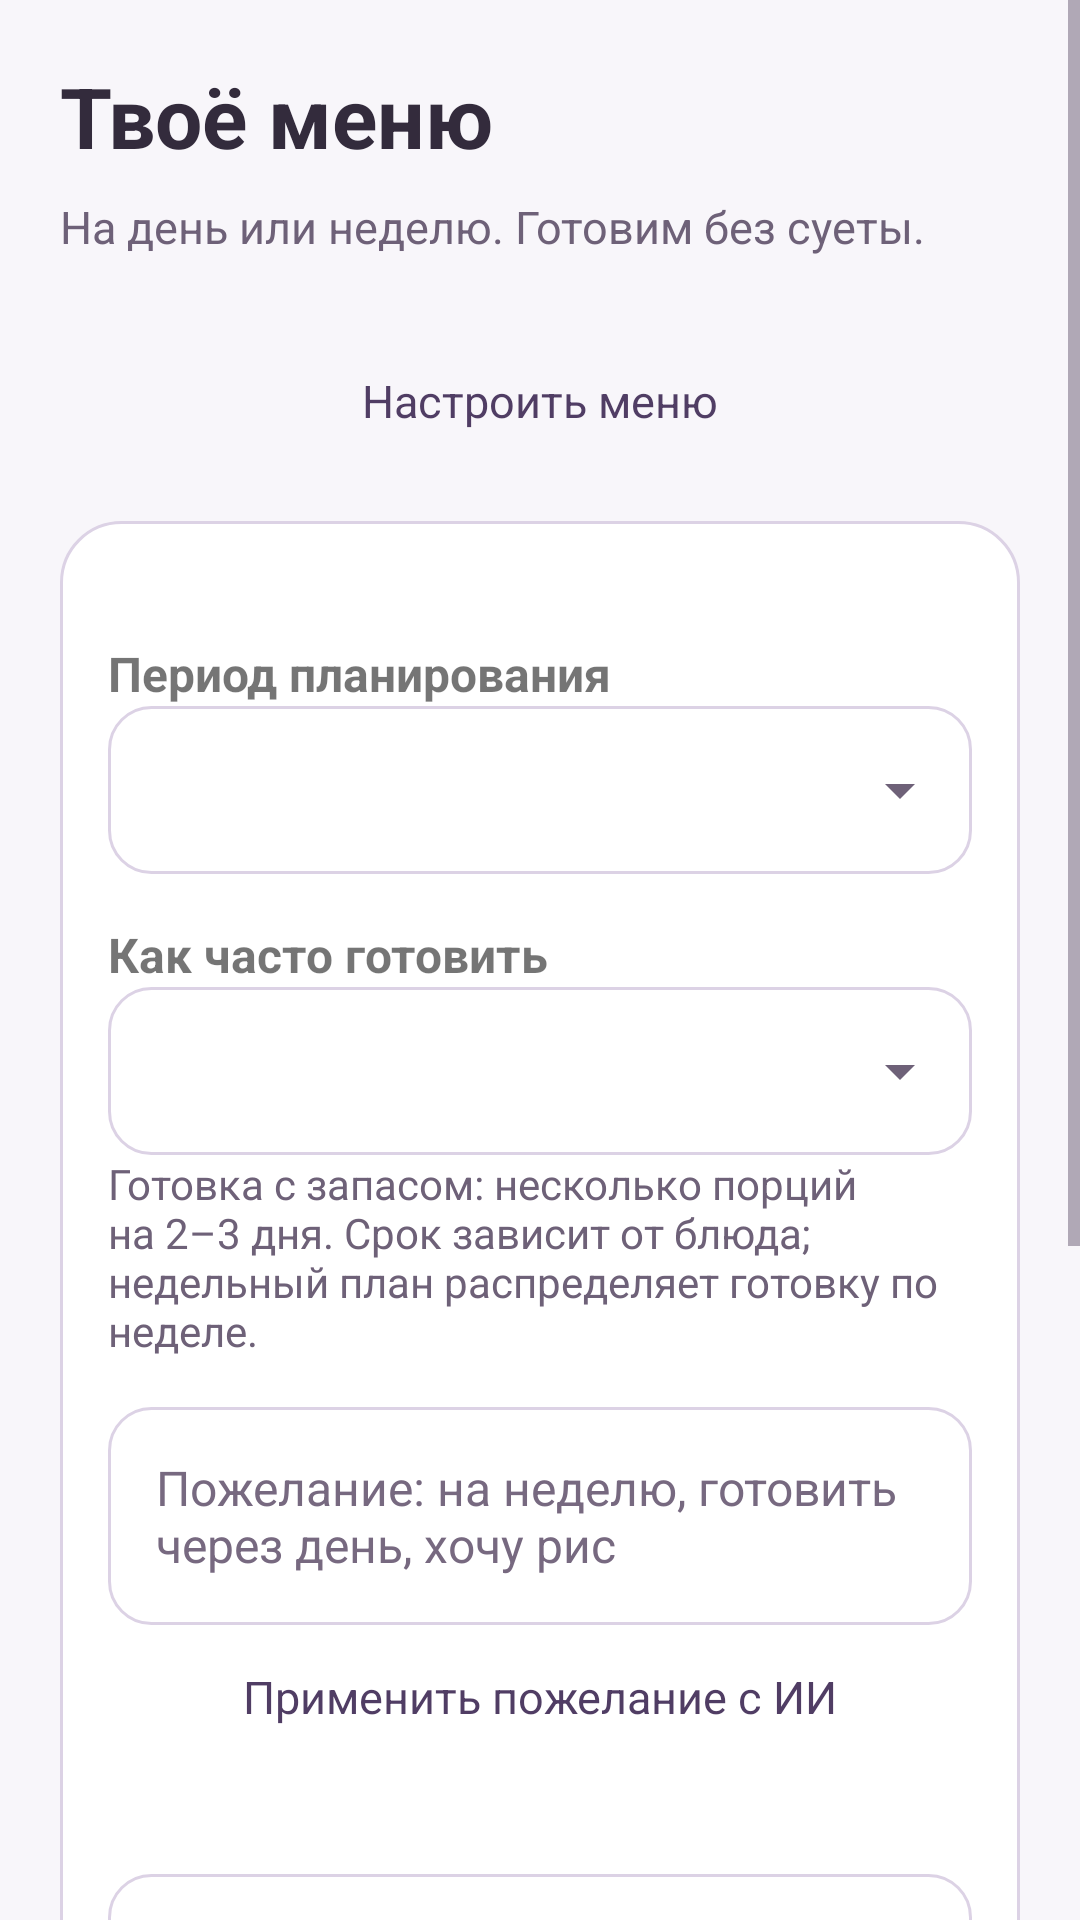

Here is an Android app screen rendered from its layout file. Give the layout XML and the strings, colors and styles it references.
<!-- AndroidManifest.xml: application theme Theme.NutriPlan -->
<!-- res/layout/activity_plan.xml -->
<?xml version="1.0" encoding="utf-8"?>

<ScrollView xmlns:android="http://schemas.android.com/apk/res/android"
    android:id="@+id/main"
    android:layout_width="match_parent"
    android:layout_height="match_parent"
    android:background="@color/nutriplan_background"
    android:fillViewport="true">

    <LinearLayout
        android:layout_width="match_parent"
        android:layout_height="wrap_content"
        android:orientation="vertical"
        android:padding="20dp">

        <TextView
            android:layout_width="wrap_content"
            android:layout_height="wrap_content"
            android:text="Твоё меню"
            android:textColor="@color/nutriplan_text"
            android:textSize="28sp"
            android:textStyle="bold" />


        <TextView style="@style/Porcia.Subtitle" android:layout_width="match_parent" android:layout_height="wrap_content" android:layout_marginTop="8dp" android:text="На день или неделю. Готовим без суеты." />
        <Button android:id="@+id/planSettingsToggle" style="@style/Porcia.Button.Secondary" android:layout_width="match_parent" android:layout_height="wrap_content" android:layout_marginTop="20dp" android:text="Настроить меню" />
        <LinearLayout android:id="@+id/planSettingsContainer" android:layout_width="match_parent" android:layout_height="wrap_content" android:orientation="vertical" android:layout_marginTop="12dp" style="@style/Porcia.Card">
        
        <TextView
            android:layout_width="wrap_content"
            android:layout_height="wrap_content"
            android:layout_marginTop="24dp"
            android:text="Период планирования"
            android:textSize="16sp"
            android:textStyle="bold" />

        <Spinner android:background="@drawable/porcia_spinner" android:padding="12dp" android:paddingEnd="40dp"
            android:id="@+id/periodSpinner"
            android:layout_width="match_parent"
            android:layout_height="wrap_content" android:minHeight="56dp" />

        
        <TextView
            android:layout_width="wrap_content"
            android:layout_height="wrap_content"
            android:layout_marginTop="16dp"
            android:text="Как часто готовить"
            android:textSize="16sp"
            android:textStyle="bold" />

        <Spinner android:background="@drawable/porcia_spinner" android:padding="12dp" android:paddingEnd="40dp"
            android:id="@+id/cookingModeSpinner"
            android:layout_width="match_parent"
            android:layout_height="wrap_content" android:minHeight="56dp" />

        <TextView
            android:layout_width="match_parent"
            android:layout_height="wrap_content"
            android:text="Готовка с запасом: несколько порций на 2–3 дня. Срок зависит от блюда; недельный план распределяет готовку по неделе."
            android:textColor="@color/nutriplan_muted"
            android:textSize="14sp" />

        <EditText style="@style/Porcia.Input"
            android:id="@+id/planWishInput"
            android:layout_width="match_parent"
            android:layout_height="wrap_content"
            android:minHeight="72dp"
            android:layout_marginTop="16dp"
            android:hint="Пожелание: на неделю, готовить через день, хочу рис"
            android:inputType="textCapSentences|textMultiLine"
            android:maxLength="500" />

        <Button
            android:id="@+id/applyPlanWishButton" style="@style/Porcia.Button.Secondary"
            android:layout_width="match_parent"
            android:layout_height="wrap_content"
            android:minHeight="48dp"
            android:text="Применить пожелание с ИИ"
            android:textAllCaps="false" />

        <TextView
            android:id="@+id/planWishStatus"
            android:layout_width="match_parent"
            android:layout_height="wrap_content"
            android:textColor="@color/nutriplan_text"
            android:textSize="14sp" />

        
        <EditText style="@style/Porcia.Input"
            android:id="@+id/desiredIngredientsInput"
            android:layout_width="match_parent"
            android:layout_height="wrap_content"
            android:layout_marginTop="16dp"
            android:hint="Желаемые продукты: паста, картофель"
            android:inputType="text"
            android:minHeight="56dp" />

        <CheckBox
            android:id="@+id/useFridgeCheckBox"
            android:layout_width="match_parent"
            android:layout_height="wrap_content"
            android:layout_marginTop="12dp"
            android:checked="true"
            android:minHeight="48dp"
            android:text="Учитывать продукты из холодильника"
            android:textColor="@color/nutriplan_text"
            android:textSize="16sp" />

        <CheckBox
            android:id="@+id/surpriseCheckBox"
            android:layout_width="wrap_content"
            android:layout_height="wrap_content"
            android:layout_marginTop="12dp"
            android:text="Удивить себя"
            android:textSize="16sp" />

        <Button
            android:id="@+id/generatePlanButton"
            android:layout_width="match_parent"
            android:layout_height="wrap_content" android:minHeight="56dp"
            android:layout_marginTop="20dp"
            android:backgroundTint="@color/nutriplan_green"
            android:text="Сформировать рацион"
            android:textAllCaps="false"
            android:textColor="@color/nutriplan_on_primary"
            android:textSize="17sp" />

        </LinearLayout>
        <ProgressBar
            android:id="@+id/planProgressBar"
            android:layout_width="48dp"
            android:layout_height="48dp"
            android:layout_gravity="center"
            android:layout_marginTop="20dp"
            android:visibility="gone" />

        
        <TextView
            android:id="@+id/planResultText" android:background="@drawable/porcia_tint" android:padding="16dp"
            android:layout_width="match_parent"
            android:layout_height="wrap_content"
            android:layout_marginTop="20dp"
            android:textColor="@color/nutriplan_text"
            android:textSize="16sp" />

        <LinearLayout
            android:id="@+id/planDetailsContainer"
            android:layout_width="match_parent"
            android:layout_height="wrap_content"
            android:orientation="vertical" />

        <Button
            android:id="@+id/resetPlanButton"
            android:layout_width="match_parent"
            android:layout_height="wrap_content" android:minHeight="56dp"
            android:layout_marginTop="20dp"
            android:backgroundTint="@color/nutriplan_soft"
            android:text="Сбросить сохранённый план"
            android:textAllCaps="false"
            android:textColor="@color/nutriplan_on_soft"
            android:visibility="gone" />

    </LinearLayout>

</ScrollView>
<!-- resources referenced by this layout -->
<resources>
  <color name="nutriplan_background">#F8F6FA</color>
  <color name="nutriplan_green">#69537F</color>
  <color name="nutriplan_muted">#6E6178</color>
  <color name="nutriplan_on_primary">#FFFFFF</color>
  <color name="nutriplan_on_soft">#503D64</color>
  <color name="nutriplan_soft">#EEE7F4</color>
  <color name="nutriplan_text">#332B3C</color>
  <!-- drawable porcia_spinner (drawable) -->
  <layer-list xmlns:android="http://schemas.android.com/apk/res/android">
      <item android:drawable="@drawable/porcia_input" />
      <item android:drawable="@drawable/porcia_chevron" android:gravity="end|center_vertical"
          android:width="24dp" android:height="24dp" android:end="12dp" />
  </layer-list>
  <!-- drawable porcia_tint (drawable) -->
  <shape xmlns:android="http://schemas.android.com/apk/res/android">
      <solid android:color="@color/nutriplan_soft" />
      <corners android:radius="16dp" />
  </shape>
  <style name="Porcia.Button.Secondary">
          <item name="android:textColor">@color/nutriplan_on_soft</item>
          <item name="backgroundTint">@color/nutriplan_soft</item>
          <item name="android:textSize">15sp</item>
      </style>
  <style name="Porcia.Card">
          <item name="android:background">@drawable/porcia_card</item>
          <item name="android:padding">16dp</item>
      </style>
  <style name="Porcia.Input" parent="Widget.AppCompat.EditText">
          <item name="android:background">@drawable/porcia_input</item>
          <item name="android:backgroundTint">@null</item>
          <item name="android:padding">16dp</item>
          <item name="android:textSize">16sp</item>
          <item name="android:textColor">@color/nutriplan_text</item>
          <item name="android:textColorHint">@color/nutriplan_hint</item>
          <item name="android:minHeight">56dp</item>
      </style>
  <style name="Porcia.Subtitle">
          <item name="android:textSize">15sp</item>
          <item name="android:textColor">@color/nutriplan_muted</item>
          <item name="android:lineSpacingExtra">3dp</item>
      </style>
  <!-- drawable porcia_input (drawable) -->
  <shape xmlns:android="http://schemas.android.com/apk/res/android">
      <solid android:color="@color/nutriplan_surface" />
      <corners android:radius="14dp" />
      <stroke android:width="1dp" android:color="@color/nutriplan_outline" />
  </shape>
  <!-- drawable porcia_chevron (drawable) -->
  <vector xmlns:android="http://schemas.android.com/apk/res/android"
      android:width="24dp" android:height="24dp" android:viewportWidth="24" android:viewportHeight="24">
      <path android:fillColor="@color/nutriplan_muted" android:pathData="M7,10l5,5 5,-5z" />
  </vector>
  <!-- drawable porcia_card (drawable) -->
  <shape xmlns:android="http://schemas.android.com/apk/res/android">
      <solid android:color="@color/nutriplan_surface" />
      <corners android:radius="20dp" />
      <stroke android:width="1dp" android:color="@color/nutriplan_outline" />
  </shape>
  <color name="nutriplan_hint">#776980</color>
  <color name="nutriplan_green_dark">#514061</color>
  <color name="teal_200">#C9B3E2</color>
  <color name="teal_700">#69537F</color>
  <color name="black">#FF000000</color>
  <color name="nutriplan_surface">#FFFFFF</color>
  <color name="nutriplan_link">#69537F</color>
  <color name="nutriplan_outline">#DCD2E5</color>
</resources>
